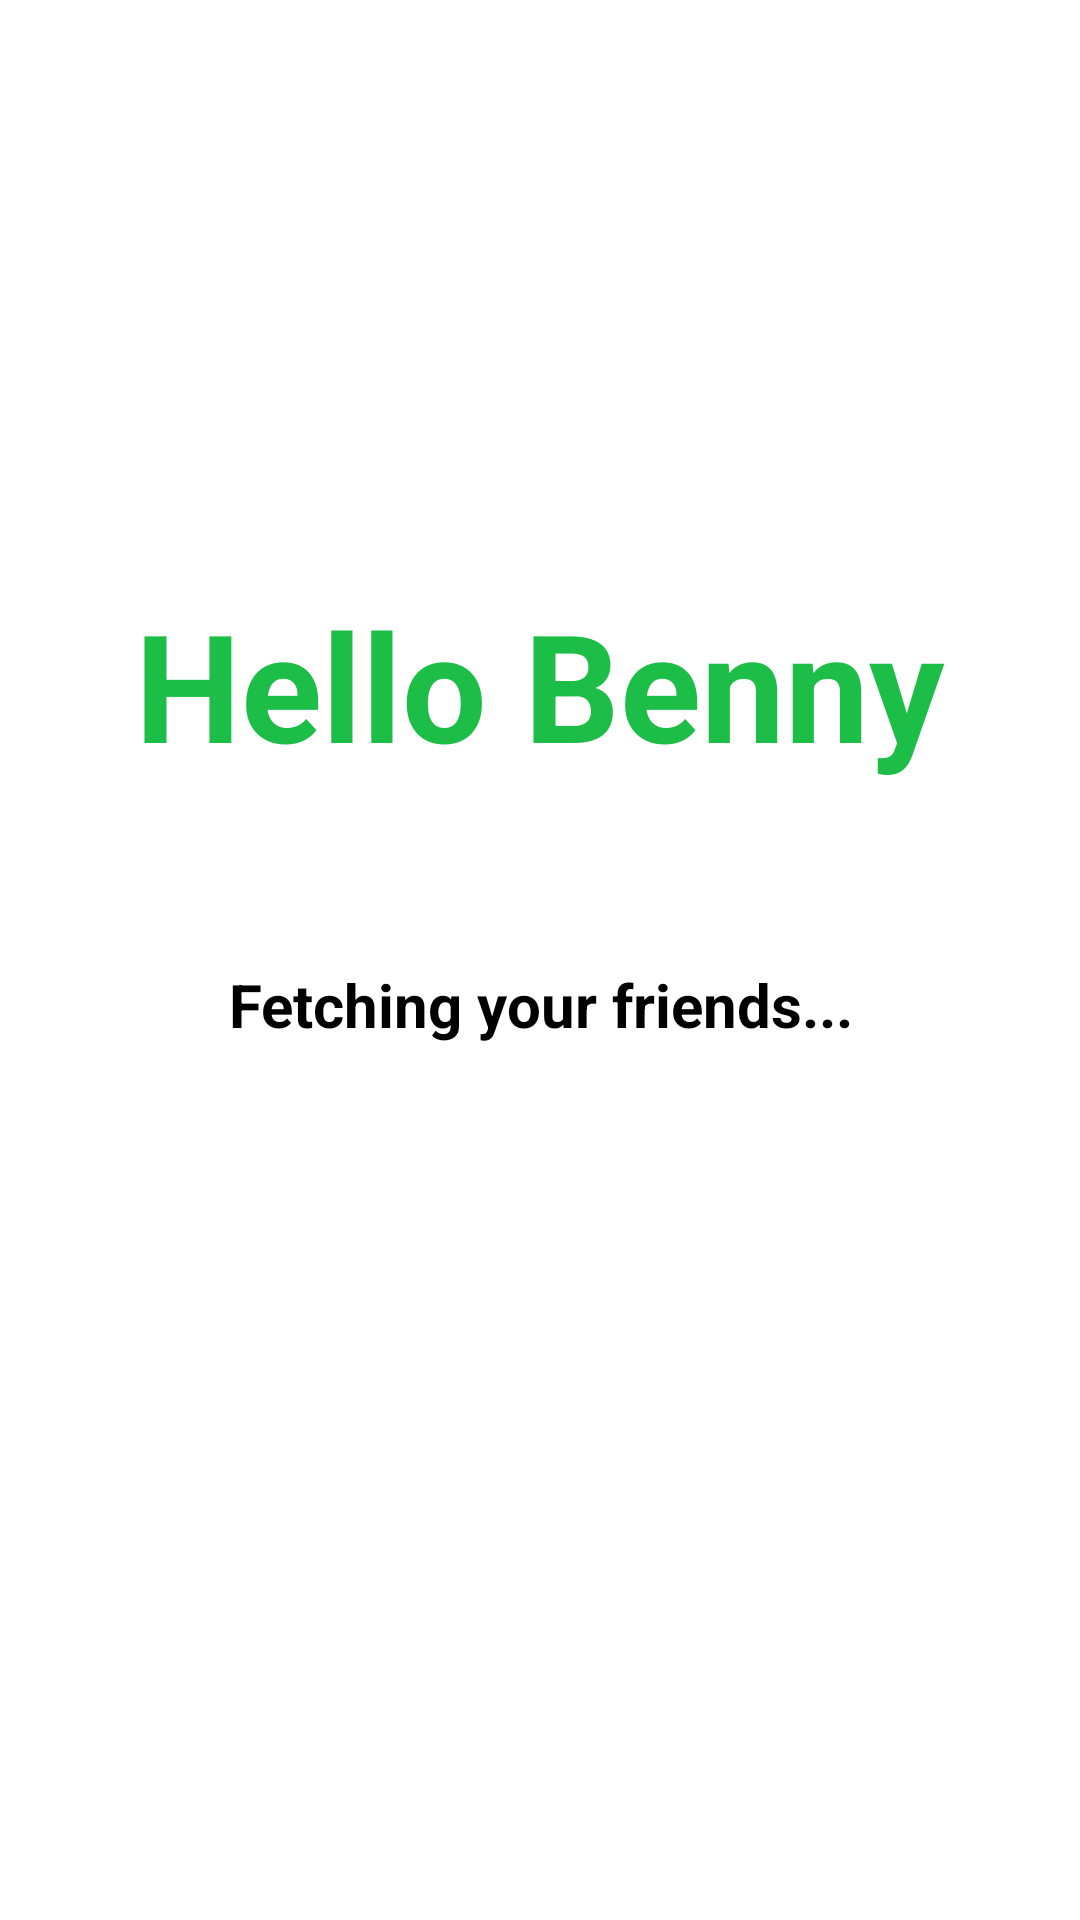

Android layout source for this screen:
<!-- AndroidManifest.xml: application theme GreenTheme -->
<!-- res/layout/fragment_register_welcome.xml -->
<?xml version="1.0" encoding="utf-8"?>
<FrameLayout xmlns:android="http://schemas.android.com/apk/res/android"
    xmlns:tools="http://schemas.android.com/tools"
    android:layout_width="match_parent"
    android:layout_height="match_parent"
    android:background="@color/white"
    android:clickable="true"
    tools:context=".presentation.register.welcome.RegisterCompleteFragment">

    <LinearLayout
        android:layout_width="match_parent"
        android:layout_height="match_parent"
        android:gravity="center"
        android:orientation="vertical"
        android:padding="30dp">


        <TextView
            android:id="@+id/tv_hello"
            android:layout_width="wrap_content"
            android:layout_height="wrap_content"
            android:text="Hello Benny"
            android:textAlignment="center"
            android:textColor="@color/green"
            android:textSize="50sp"
            android:textStyle="bold" />


        <TextView
            android:layout_width="wrap_content"
            android:layout_height="wrap_content"
            android:layout_marginTop="60dp"
            android:text="Fetching your friends..."
            android:textAlignment="center"
            android:textColor="@color/black"
            android:textSize="20sp"
            android:textStyle="bold" />

        <TextView
            android:id="@+id/tv_progress"
            android:layout_marginTop="30dp"
            android:layout_width="wrap_content"
            android:layout_height="wrap_content"
            android:textColor="@color/green"
            android:textSize="50sp"
            android:textStyle="bold|italic" />

    </LinearLayout>

</FrameLayout>
<!-- resources referenced by this layout -->
<resources>
  <color name="black">#000</color>
  <color name="green">#1DBE47</color>
  <color name="white">#FFFFFF</color>
  <style name="GreenTheme" parent="AppTheme">
          <item name="colorBackgroundPrimary">@color/white</item>
          <item name="colorBackgroundSecondary">@color/white</item>
          <item name="colorAccent">@color/black</item>
          <item name="colorTextPrimary">@color/black</item>
          <item name="colorTextSecondary">@color/green</item>
          <item name="colorProgressBar">@color/green</item>
          <item name="colorButtonBackground">@color/black</item>
          <item name="colorButtonText">@color/white</item>
  
          <item name="imageDefaultUser">@mipmap/ic_user_blue</item>
  
          <item name="actionBarHeight">60dp</item>
      </style>
  <style name="AppTheme" parent="Theme.AppCompat.Light.NoActionBar">
          
          <item name="colorPrimary">@color/colorPrimary</item>
          <item name="colorPrimaryDark">@color/colorPrimaryDark</item>
          <item name="colorAccent">@color/colorAccent</item>
      </style>
  <color name="colorPrimary">#008577</color>
  <color name="colorPrimaryDark">#00574B</color>
  <color name="colorAccent">@color/green</color>
</resources>
